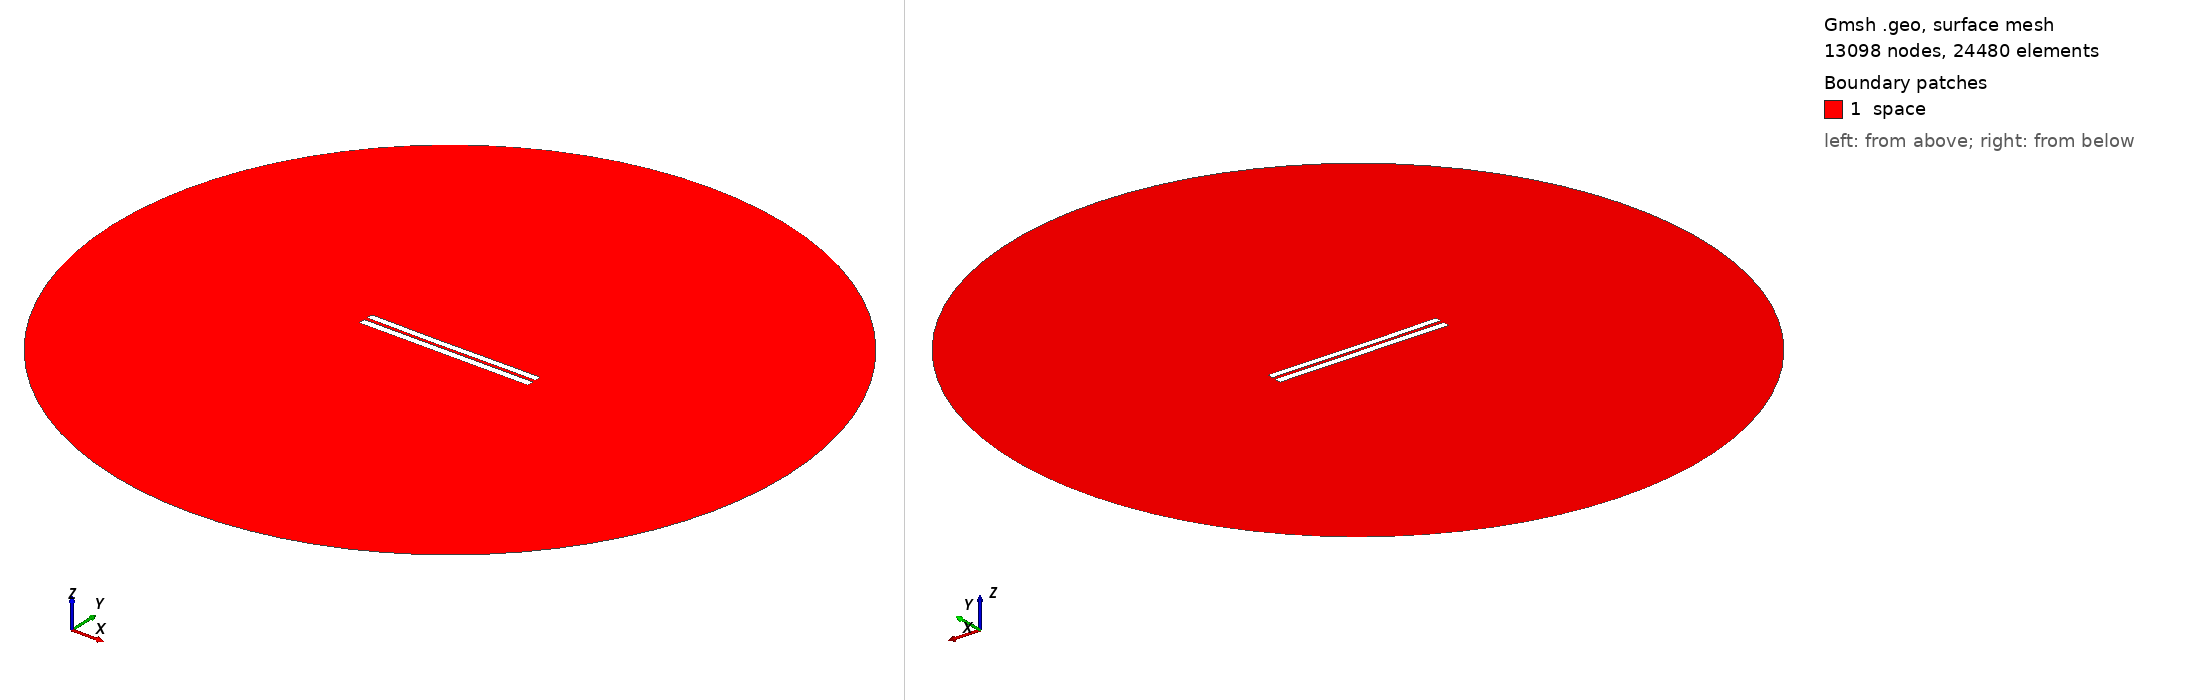

Gmsh geometry script, surface-meshed: 13098 nodes, 24480 surface elements. Boundary patches (legend numbers): 1 space. Left view from above one corner, right view from below the opposite corner. Legend entries are the model's physical surfaces. The drawing asked Gmsh for element sizes between 1% and 20% of the model's largest extent; the script's own settings can give other sizes.

=== 4383.geo (drawn) ===
//---------------------------------------
// Geometry kernel
//---------------------------------------

SetFactory("OpenCASCADE");



//---------------------------------------
// Parameters of the geometry
//---------------------------------------

// Overetch of the upper plate
overetch = 0.125;

// Distance between the plates
distance = 2.0;

// Discretization over the x axis (for the deformation)
nx = 50; 

// Length of the plate
L = 100 - overetch; 

// Number of modes
n = 4; 

// 1st mode coefficient
coeff(1) = -0.15;
beta(1) = 0.596864 * 3.1415926535 / L;

// 2nd mode coefficient
coeff(2) = -0.15;
beta(2) = 1.49418 * 3.1415926535 / L;

// 3rd mode coefficient
coeff(3) = -0.075;
beta(3) = 2.50025 * 3.1415926535 / L;

// 4th mode coefficient
coeff(4) = 0.0;
beta(4) = 3.49999 * 3.1415926535 / L;



//---------------------------------------
// Upper plate (deformed rectangle)
//---------------------------------------

// Coordiantes of the upper plate
xmin = -50;
xmax = 50 - overetch;

// Height of the upper plate
yheight = 4 - 2 * overetch;

// Indexes of the points
UpperID[] = {};
LowerID[] = {};
LeftID[] = {};
RightID[] = {};

// Point index
p = 1;

// Horizontal edges
For i In {1:nx}
    x = xmin + (i-1)*(xmax - xmin)/(nx-1);

    y_bottom = distance / 2 + overetch;
    For j In {1:n}
        C = (Cosh(beta(j)*L) + Cos(beta(j)*L)) / (Sinh(beta(j)*L) + Sin(beta(j)*L));
        y_bottom  = y_bottom + coeff(j) * (Cosh(beta(j)*(x+50)) - Cos(beta(j)*(x+50)) - C * (Sinh(beta(j)*(x+50)) - Sin(beta(j)*(x+50))));
    EndFor

    y_top = y_bottom + yheight;

    Point(p) = {x, y_top, 0, 1.0};
    UpperID[i] = p;
    p = p + 1;

    Point(p) = {x, y_bottom, 0, 1.0};
    LowerID[i] = p;
    p = p + 1;
EndFor

// Create point lists
UpperPts[] = {}; LowerPts[] = {};
For i In {1:nx}
  UpperPts[] += {UpperID[i]};
  LowerPts[] += {LowerID[i]};
EndFor

// Build splines
Spline(1) = {UpperPts[]};
Spline(2) = {LowerPts[]};
Line(3) = {LowerPts[nx-1], UpperPts[nx-1]};
Line(4) = {LowerPts[0], UpperPts[0]};

// Build the plane surface
Curve Loop(1) = {2, 3, -1, -4};
Plane Surface(1) = {1};



//---------------------------------------
// Lower plate (rectangle)
//---------------------------------------

// Vertices
Point(1001) = {-50, -1, 0, 1.0};
Point(1002) = { 50, -1, 0, 1.0};
Point(1003) = { 50,  -5, 0, 1.0};
Point(1004) = {-50,  -5, 0, 1.0};

// Edges
Line(5) = {1001, 1002};
Line(6) = {1002, 1003};
Line(7) = {1003, 1004};
Line(8) = {1004, 1001};

// Plane surface
Line Loop(2) = {5, 6, 7, 8};
Plane Surface(2) = {2}; 



//---------------------------------------
// Outer (fictious) boundary
//---------------------------------------

// Points
Point(1005) = {0, 0, 0};       // Center
Point(1006) = {200, 0, 0};     // Start point
Point(1007) = {0, 200, 0};     // 90 degrees
Point(1008) = {-200, 0, 0};    // 180 degrees
Point(1009) = {0, -200, 0};    // 270 degrees

// Circle arcs (each needs start, center, end)
Circle(9) = {1006, 1005, 1007};
Circle(10) = {1007, 1005, 1008};
Circle(11) = {1008, 1005, 1009};
Circle(12) = {1009, 1005, 1006};

// Plane surface for the entire domain
Curve Loop(3) = {9, 10, 11, 12};
Surface(3) = {3};

// Subtract the plates from the whole domain to obtain the actual domain where we want to solve the equations
BooleanDifference{ Surface{3}; Delete; }{ Surface{1}; Surface{2}; Delete; }




//---------------------------------------
// Transfinite Lines/Curves
//---------------------------------------

// Set the number of points on the boundaries
r = 7;

// Plates
Transfinite Curve {1, 2} = 50*r Using Progression 1;
Transfinite Curve {3, 4} = 2*r Using Progression 1;
Transfinite Line {5, 7} = 50*r Using Progression 1;
Transfinite Line {6, 8} = 2*r Using Progression 1;

// Outer boundary
Transfinite Line {9, 10, 11, 12} = 20 Using Progression 1;



//---------------------------------------
// Physical groups
//---------------------------------------                

// Physical curves (boundaries)
Physical Line("force_segment", 10) = {2};
Physical Line("upper_plate", 11) = {1, 3, 4};
Physical Line("lower_plate", 12) = {5, 6, 7, 8};
Physical Line("boundary", 20) = {9, 10, 11, 12};

// Physical Surfaces
Physical Surface("space", 30) = {3};



//---------------------------------------
// 6. Generate the Mesh
//---------------------------------------

// 2D mesh generation
Mesh 2;
